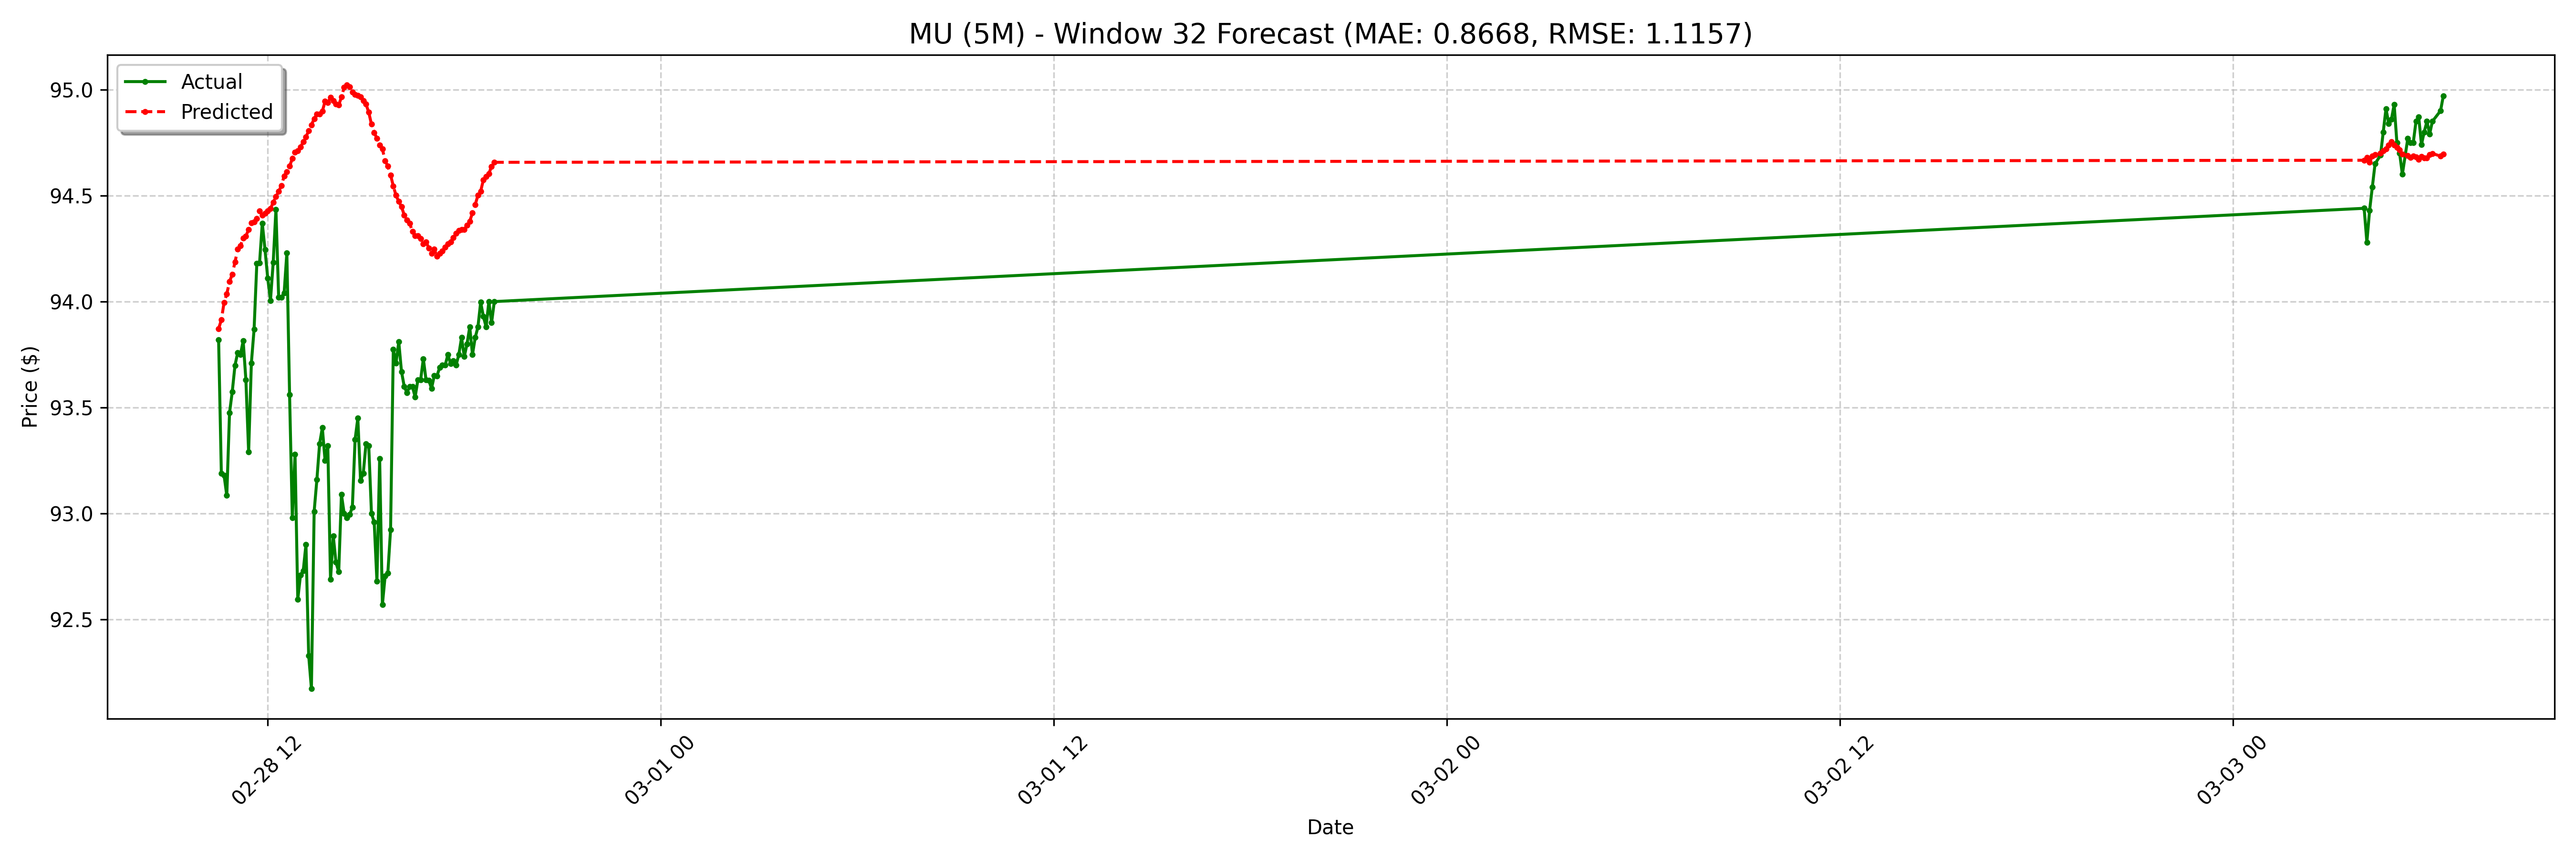

Data behind this chart, as committed beside it:
date, actual, forecast
2025-02-28 10:30:00-05:00, 93.82, 93.87
2025-02-28 10:35:00-05:00, 93.19, 93.91
2025-02-28 10:40:00-05:00, 93.18, 94
2025-02-28 10:45:00-05:00, 93.08, 94.04
2025-02-28 10:50:00-05:00, 93.47, 94.09
2025-02-28 10:55:00-05:00, 93.58, 94.13
2025-02-28 11:00:00-05:00, 93.7, 94.19
2025-02-28 11:05:00-05:00, 93.76, 94.25
2025-02-28 11:10:00-05:00, 93.75, 94.26
2025-02-28 11:15:00-05:00, 93.81, 94.3
2025-02-28 11:20:00-05:00, 93.63, 94.31
2025-02-28 11:25:00-05:00, 93.29, 94.34
2025-02-28 11:30:00-05:00, 93.71, 94.37
2025-02-28 11:35:00-05:00, 93.87, 94.38
2025-02-28 11:40:00-05:00, 94.18, 94.39
2025-02-28 11:45:00-05:00, 94.18, 94.43
2025-02-28 11:50:00-05:00, 94.37, 94.41
2025-02-28 11:55:00-05:00, 94.25, 94.42
2025-02-28 12:00:00-05:00, 94.11, 94.43
2025-02-28 12:05:00-05:00, 94, 94.44
2025-02-28 12:10:00-05:00, 94.19, 94.47
2025-02-28 12:15:00-05:00, 94.44, 94.49
2025-02-28 12:20:00-05:00, 94.02, 94.52
2025-02-28 12:25:00-05:00, 94.02, 94.55
2025-02-28 12:30:00-05:00, 94.04, 94.59
2025-02-28 12:35:00-05:00, 94.23, 94.61
2025-02-28 12:40:00-05:00, 93.56, 94.64
2025-02-28 12:45:00-05:00, 92.98, 94.67
2025-02-28 12:50:00-05:00, 93.28, 94.71
2025-02-28 12:55:00-05:00, 92.59, 94.71
2025-02-28 13:00:00-05:00, 92.71, 94.73
2025-02-28 13:05:00-05:00, 92.73, 94.75
2025-02-28 13:10:00-05:00, 92.86, 94.78
2025-02-28 13:15:00-05:00, 92.33, 94.81
2025-02-28 13:20:00-05:00, 92.17, 94.83
2025-02-28 13:25:00-05:00, 93.01, 94.86
2025-02-28 13:30:00-05:00, 93.16, 94.89
2025-02-28 13:35:00-05:00, 93.33, 94.89
2025-02-28 13:40:00-05:00, 93.41, 94.9
2025-02-28 13:45:00-05:00, 93.25, 94.94
2025-02-28 13:50:00-05:00, 93.32, 94.94
2025-02-28 13:55:00-05:00, 92.69, 94.96
2025-02-28 14:00:00-05:00, 92.89, 94.95
2025-02-28 14:05:00-05:00, 92.77, 94.93
2025-02-28 14:10:00-05:00, 92.72, 94.93
2025-02-28 14:15:00-05:00, 93.09, 94.96
2025-02-28 14:20:00-05:00, 93.0, 95.01
2025-02-28 14:25:00-05:00, 92.98, 95.02
2025-02-28 14:30:00-05:00, 93, 95.01
2025-02-28 14:35:00-05:00, 93.03, 94.99
2025-02-28 14:40:00-05:00, 93.35, 94.98
2025-02-28 14:45:00-05:00, 93.45, 94.97
2025-02-28 14:50:00-05:00, 93.16, 94.96
2025-02-28 14:55:00-05:00, 93.19, 94.95
2025-02-28 15:00:00-05:00, 93.33, 94.93
2025-02-28 15:05:00-05:00, 93.32, 94.89
2025-02-28 15:10:00-05:00, 93.0, 94.84
2025-02-28 15:15:00-05:00, 92.96, 94.8
2025-02-28 15:20:00-05:00, 92.68, 94.77
2025-02-28 15:25:00-05:00, 93.26, 94.74
... 68 more rows
